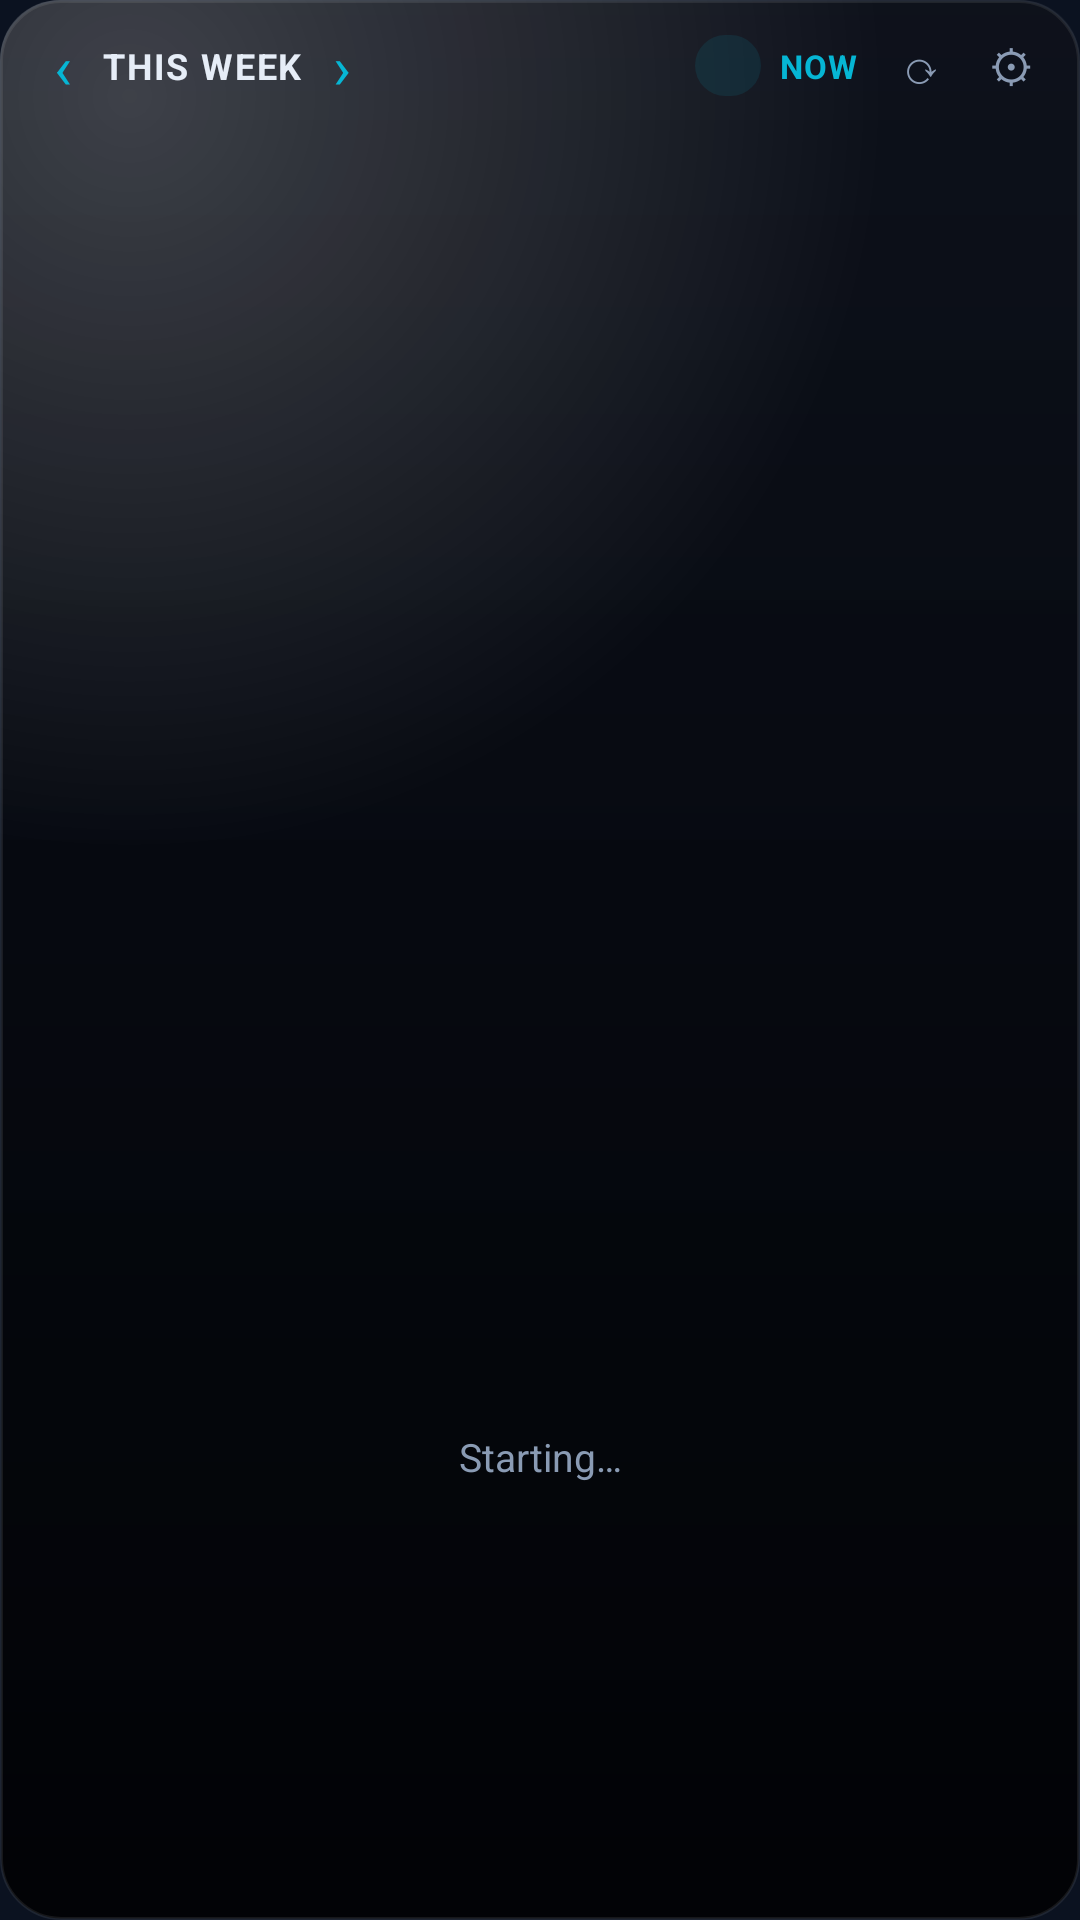

Produce the Android XML layout that renders to this screen, including the resource entries it uses.
<!-- AndroidManifest.xml: application theme Theme.StoneDragonSchedule -->
<!-- res/layout/widget_schedule.xml -->
<?xml version="1.0" encoding="utf-8"?>
<FrameLayout xmlns:android="http://schemas.android.com/apk/res/android"
    android:id="@+id/widget_root"
    android:layout_width="match_parent"
    android:layout_height="match_parent">

    <ImageView
        android:id="@+id/widget_panel"
        android:layout_width="match_parent"
        android:layout_height="match_parent"
        android:scaleType="fitXY"
        android:src="@drawable/widget_bg"
        android:contentDescription="@null" />

    
    <ImageView
        android:id="@+id/widget_glow"
        android:layout_width="match_parent"
        android:layout_height="match_parent"
        android:scaleType="fitXY"
        android:src="@drawable/panel_glow"
        android:contentDescription="@null" />

    
    <ImageView
        android:id="@+id/widget_watermark"
        android:layout_width="140dp"
        android:layout_height="140dp"
        android:layout_gravity="bottom|end"
        android:layout_marginEnd="2dp"
        android:layout_marginBottom="2dp"
        android:scaleType="fitCenter"
        android:src="@drawable/logo_watermark"
        android:contentDescription="@null" />

    
    <ImageView
        android:id="@+id/widget_sheen"
        android:layout_width="match_parent"
        android:layout_height="match_parent"
        android:scaleType="fitXY"
        android:src="@drawable/panel_sheen_dark"
        android:contentDescription="@null" />

<LinearLayout
    android:id="@+id/widget_content"
    android:layout_width="match_parent"
    android:layout_height="match_parent"
    android:orientation="vertical"
    android:paddingLeft="8dp"
    android:paddingRight="8dp"
    android:paddingTop="6dp"
    android:paddingBottom="6dp">

    <LinearLayout
        android:layout_width="match_parent"
        android:layout_height="wrap_content"
        android:orientation="horizontal"
        android:gravity="center_vertical"
        android:paddingBottom="2dp">

        <TextView
            android:id="@+id/widget_prev"
            android:layout_width="26dp"
            android:layout_height="32dp"
            android:gravity="center"
            android:text="‹"
            android:textSize="20sp"
            android:textColor="@color/accent"
            android:contentDescription="@string/prev_day" />

        
        <ImageView
            android:id="@+id/widget_date_art"
            android:layout_width="wrap_content"
            android:layout_height="wrap_content"
            android:adjustViewBounds="true"
            android:scaleType="fitCenter"
            android:visibility="gone"
            android:contentDescription="@string/prev_day" />

        <TextView
            android:id="@+id/widget_date"
            android:layout_width="wrap_content"
            android:layout_height="wrap_content"
            android:maxLines="1"
            android:ellipsize="end"
            android:text="THIS WEEK"
            android:textSize="12sp"
            android:textStyle="bold"
            android:letterSpacing="0.05"
            android:textColor="@color/text" />

        <TextView
            android:id="@+id/widget_next"
            android:layout_width="26dp"
            android:layout_height="32dp"
            android:gravity="center"
            android:text="›"
            android:textSize="20sp"
            android:textColor="@color/accent"
            android:contentDescription="@string/next_day" />

        
        <TextView
            android:layout_width="0dp"
            android:layout_height="1dp"
            android:layout_weight="1"
            android:text="" />

        <TextView
            android:id="@+id/widget_count"
            android:layout_width="wrap_content"
            android:layout_height="wrap_content"
            android:minWidth="22dp"
            android:gravity="center"
            android:text=""
            android:textSize="12sp"
            android:textStyle="bold"
            android:textColor="@color/accent"
            android:background="@drawable/count_bg"
            android:paddingStart="7dp"
            android:paddingEnd="7dp"
            android:paddingTop="2dp"
            android:paddingBottom="2dp" />

        
        <TextView
            android:id="@+id/widget_now"
            android:layout_width="wrap_content"
            android:layout_height="32dp"
            android:minWidth="32dp"
            android:gravity="center"
            android:paddingStart="6dp"
            android:paddingEnd="6dp"
            android:text="@string/now"
            android:textSize="11sp"
            android:textStyle="bold"
            android:letterSpacing="0.04"
            android:textColor="@color/accent"
            android:contentDescription="@string/now_desc" />

        <TextView
            android:id="@+id/widget_refresh"
            android:layout_width="30dp"
            android:layout_height="32dp"
            android:gravity="center"
            android:text="⟳"
            android:textSize="15sp"
            android:textColor="@color/muted"
            android:contentDescription="@string/refresh" />

        
        <TextView
            android:id="@+id/widget_settings"
            android:layout_width="30dp"
            android:layout_height="32dp"
            android:gravity="center"
            android:text="⚙"
            android:textSize="15sp"
            android:textColor="@color/muted"
            android:contentDescription="@string/settings" />
    </LinearLayout>

    <ListView
        android:id="@+id/widget_list"
        android:layout_width="match_parent"
        android:layout_height="0dp"
        android:layout_weight="1"
        android:divider="@color/divider"
        android:dividerHeight="1dp"
        android:scrollbars="none" />

    <TextView
        android:id="@+id/widget_empty"
        android:layout_width="match_parent"
        android:layout_height="0dp"
        android:layout_weight="1"
        android:gravity="center"
        android:text="@string/widget_starting"
        android:textSize="13sp"
        android:textColor="@color/muted" />
</LinearLayout>
</FrameLayout>
<!-- resources referenced by this layout -->
<resources>
  <color name="accent">#06B6D4</color>
  <color name="divider">#1E2A3D</color>
  <color name="muted">#8A9BB4</color>
  <color name="text">#E6EDF7</color>
  <!-- drawable count_bg (drawable) -->
  <?xml version="1.0" encoding="utf-8"?>
  <shape xmlns:android="http://schemas.android.com/apk/res/android" android:shape="rectangle">
      <solid android:color="#1A06B6D4" />
      <corners android:radius="999dp" />
  </shape>
  <!-- drawable panel_glow (drawable) -->
  <?xml version="1.0" encoding="utf-8"?>
  <shape xmlns:android="http://schemas.android.com/apk/res/android" android:shape="rectangle">
      <corners android:radius="20dp" />
      <gradient
          android:type="radial"
          android:gradientRadius="70%p"
          android:centerX="0.12"
          android:centerY="0.05"
          android:startColor="#33FFFFFF"
          android:endColor="#00FFFFFF" />
  </shape>
  <!-- drawable panel_sheen_dark (drawable) -->
  <?xml version="1.0" encoding="utf-8"?>
  <shape xmlns:android="http://schemas.android.com/apk/res/android" android:shape="rectangle">
      <corners android:radius="20dp" />
      
      <gradient
          android:type="linear"
          android:angle="270"
          android:startColor="#06FFFFFF"
          android:centerColor="#02FFFFFF"
          android:endColor="#00FFFFFF" />
  </shape>
  <!-- drawable widget_bg (drawable) -->
  <?xml version="1.0" encoding="utf-8"?>
  <shape xmlns:android="http://schemas.android.com/apk/res/android" android:shape="rectangle">
      <corners android:radius="20dp" />
      
      <gradient
          android:type="linear"
          android:angle="270"
          android:startColor="#F5070B14"
          android:centerColor="#F503060C"
          android:endColor="#F5010204" />
      <stroke
          android:width="1dp"
          android:color="#14FFFFFF" />
  </shape>
  <string name="next_day">Next week</string>
  <string name="now">NOW</string>
  <string name="now_desc">Jump to now</string>
  <string name="prev_day">Previous week</string>
  <string name="refresh">Refresh</string>
  <string name="settings">Settings</string>
  <string name="widget_starting">Starting…</string>
  <style name="Theme.StoneDragonSchedule" parent="Theme.MaterialComponents.DayNight.NoActionBar">
          <item name="colorPrimary">@color/accent</item>
          <item name="android:windowBackground">@color/bg</item>
      </style>
  <color name="bg">#0B1220</color>
</resources>
